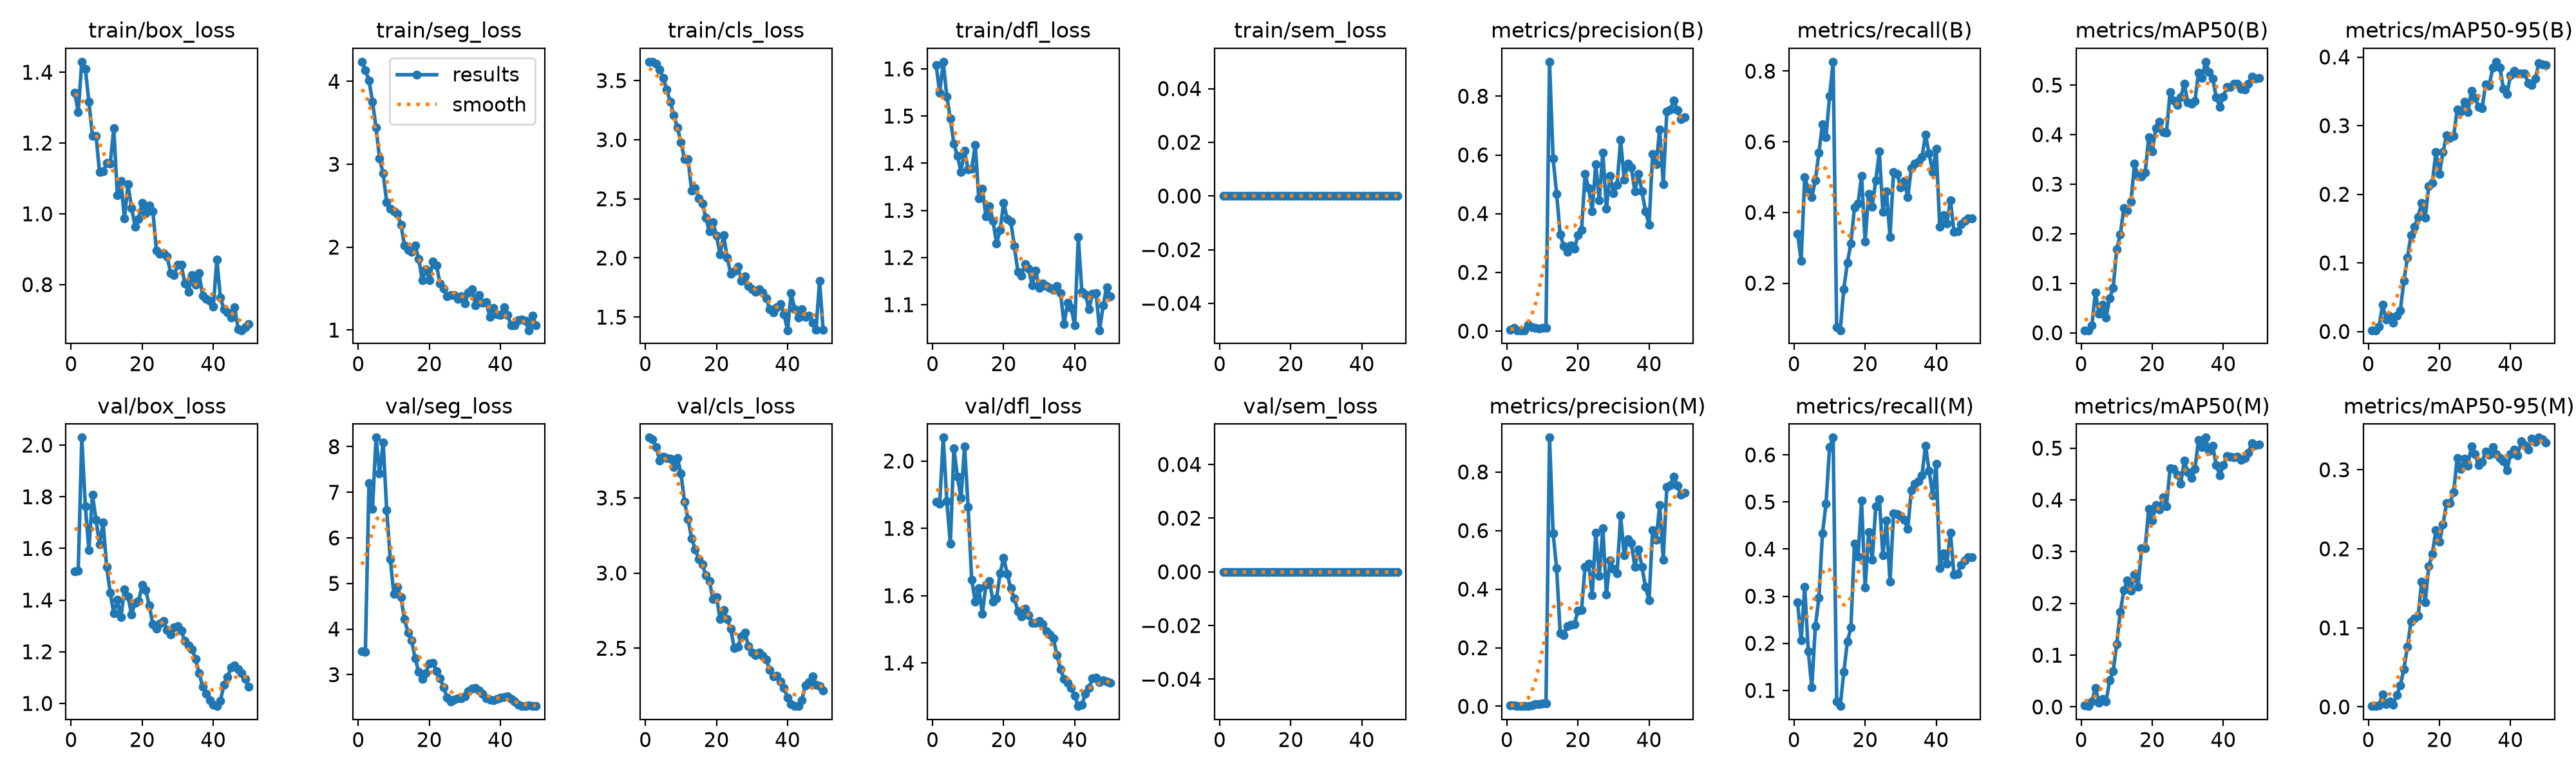

Data behind this chart, as committed beside it:
epoch, time, train/box_loss, train/seg_loss, train/cls_loss, train/dfl_loss, train/sem_loss, metrics/precision(B), metrics/recall(B), metrics/mAP50(B), metrics/mAP50-95(B), metrics/precision(M), metrics/recall(M), metrics/mAP50(M), metrics/mAP50-95(M), val/box_loss, val/seg_loss, val/cls_loss, val/dfl_loss, val/sem_loss, lr/pg0, lr/pg1, lr/pg2
1, 15.94, 1.343, 4.238, 3.659, 1.607, 0, 0.00419, 0.34, 0.00517, 0.00193, 0.00438, 0.2867, 0.00365, 0.00134, 1.511, 3.52, 3.901, 1.878, 0, 0.000324, 0.000324, 0.000324
2, 17.58, 1.288, 4.138, 3.658, 1.55, 0, 0.01062, 0.2633, 0.00509, 0.00184, 0.0042, 0.2067, 0.00164, 0.00104, 1.513, 3.499, 3.89, 1.873, 0, 0.0006806, 0.0006806, 0.0006806
3, 19.18, 1.43, 4.013, 3.64, 1.615, 0, 0.00318, 0.5, 0.01453, 0.0067, 0.00194, 0.32, 0.01116, 0.00217, 2.029, 7.194, 3.839, 2.07, 0, 0.001023, 0.001023, 0.001023
4, 20.96, 1.409, 3.758, 3.593, 1.542, 0, 0.00298, 0.4667, 0.0816, 0.03922, 0.00143, 0.1833, 0.03618, 0.01576, 1.762, 6.637, 3.75, 1.881, 0, 0.001045, 0.001045, 0.001045
5, 22.74, 1.317, 3.441, 3.524, 1.494, 0, 0.0031, 0.4433, 0.03889, 0.01767, 0.00074, 0.1067, 0.00836, 0.00342, 1.593, 8.199, 3.774, 1.754, 0, 0.001023, 0.001023, 0.001023
6, 24.52, 1.22, 3.068, 3.423, 1.441, 0, 0.02134, 0.49, 0.05649, 0.02227, 0.00157, 0.2367, 0.01555, 0.00714, 1.807, 7.406, 3.765, 2.038, 0, 0.001001, 0.001001, 0.001001
7, 26.29, 1.221, 2.889, 3.318, 1.415, 0, 0.01269, 0.57, 0.03084, 0.01268, 0.00411, 0.2967, 0.00997, 0.00314, 1.711, 8.096, 3.762, 1.953, 0, 0.000979, 0.000979, 0.000979
8, 28.17, 1.118, 2.543, 3.207, 1.382, 0, 0.01082, 0.65, 0.06995, 0.02286, 0.00768, 0.4333, 0.05124, 0.01501, 1.615, 6.611, 3.706, 1.89, 0, 0.000957, 0.000957, 0.000957
9, 29.98, 1.119, 2.461, 3.102, 1.426, 0, 0.00792, 0.6133, 0.09038, 0.03088, 0.0067, 0.4967, 0.06942, 0.02739, 1.701, 5.536, 3.763, 2.044, 0, 0.000935, 0.000935, 0.000935
10, 31.77, 1.143, 2.436, 2.98, 1.387, 0, 0.01018, 0.73, 0.1689, 0.07368, 0.00939, 0.6167, 0.1217, 0.04774, 1.528, 4.772, 3.661, 1.863, 0, 0.000913, 0.000913, 0.000913
11, 33.61, 1.141, 2.404, 2.837, 1.388, 0, 0.01143, 0.8267, 0.1981, 0.1073, 0.00981, 0.6367, 0.1834, 0.07602, 1.43, 4.922, 3.474, 1.648, 0, 0.000891, 0.000891, 0.000891
12, 35.43, 1.242, 2.269, 2.834, 1.439, 0, 0.9174, 0.07589, 0.2518, 0.1404, 0.9174, 0.07589, 0.2256, 0.108, 1.348, 4.694, 3.356, 1.582, 0, 0.000869, 0.000869, 0.000869
13, 37.2, 1.053, 2.024, 2.568, 1.326, 0, 0.5877, 0.06667, 0.247, 0.1525, 0.5911, 0.06667, 0.2443, 0.1117, 1.401, 4.215, 3.23, 1.622, 0, 0.000847, 0.000847, 0.000847
14, 39.18, 1.092, 1.969, 2.592, 1.346, 0, 0.4676, 0.1833, 0.2645, 0.1672, 0.4706, 0.1391, 0.2245, 0.1149, 1.333, 3.925, 3.158, 1.547, 0, 0.000825, 0.000825, 0.000825
15, 41.12, 0.9871, 1.941, 2.506, 1.288, 0, 0.3282, 0.2576, 0.3413, 0.1874, 0.2505, 0.2032, 0.256, 0.1581, 1.441, 3.75, 3.092, 1.632, 0, 0.000803, 0.000803, 0.000803
16, 43.08, 1.083, 2.023, 2.46, 1.309, 0, 0.2903, 0.3119, 0.3162, 0.1661, 0.2439, 0.2331, 0.232, 0.1322, 1.415, 3.355, 3.059, 1.644, 0, 0.000781, 0.000781, 0.000781
17, 44.92, 1.017, 1.859, 2.339, 1.278, 0, 0.27, 0.4142, 0.3157, 0.212, 0.2745, 0.4108, 0.3066, 0.1777, 1.345, 3.067, 2.985, 1.582, 0, 0.000759, 0.000759, 0.000759
18, 46.73, 0.9643, 1.601, 2.226, 1.23, 0, 0.292, 0.4246, 0.3227, 0.2162, 0.2791, 0.3837, 0.3068, 0.1935, 1.39, 2.913, 2.945, 1.593, 0, 0.000737, 0.000737, 0.000737
19, 48.68, 0.9862, 1.733, 2.304, 1.258, 0, 0.2805, 0.5033, 0.3949, 0.2618, 0.2805, 0.5033, 0.3831, 0.2232, 1.397, 3.039, 2.826, 1.666, 0, 0.000715, 0.000715, 0.000715
20, 50.61, 1.032, 1.6, 2.187, 1.316, 0, 0.3267, 0.3182, 0.3665, 0.2296, 0.3267, 0.3182, 0.3599, 0.2085, 1.458, 3.243, 2.841, 1.712, 0, 0.000693, 0.000693, 0.000693
21, 52.47, 1.001, 1.83, 2.028, 1.282, 0, 0.3436, 0.4533, 0.4128, 0.2614, 0.3293, 0.4367, 0.3902, 0.2309, 1.438, 3.256, 2.695, 1.665, 0, 0.000671, 0.000671, 0.000671
22, 54.32, 1.024, 1.783, 2.193, 1.276, 0, 0.5344, 0.4167, 0.4264, 0.2858, 0.4763, 0.3767, 0.382, 0.2575, 1.378, 3.073, 2.752, 1.622, 0, 0.000649, 0.000649, 0.000649
23, 56.36, 1.008, 1.559, 2.004, 1.225, 0, 0.4875, 0.4913, 0.4056, 0.2825, 0.4875, 0.4913, 0.4057, 0.2582, 1.306, 2.917, 2.692, 1.591, 0, 0.000627, 0.000627, 0.000627
24, 58.2, 0.8966, 1.501, 1.867, 1.17, 0, 0.409, 0.5721, 0.4046, 0.2846, 0.3796, 0.5064, 0.3879, 0.2718, 1.29, 2.726, 2.628, 1.554, 0, 0.0006051, 0.0006051, 0.0006051
25, 60.15, 0.8876, 1.41, 1.89, 1.162, 0, 0.5676, 0.4012, 0.4855, 0.3232, 0.5932, 0.3867, 0.4607, 0.3151, 1.31, 2.503, 2.499, 1.538, 0, 0.0005831, 0.0005831, 0.0005831
26, 62.04, 0.8896, 1.424, 1.927, 1.187, 0, 0.4455, 0.4604, 0.4696, 0.3211, 0.4455, 0.4604, 0.4601, 0.3008, 1.32, 2.414, 2.511, 1.561, 0, 0.0005611, 0.0005611, 0.0005611
27, 63.91, 0.8803, 1.422, 1.807, 1.176, 0, 0.6088, 0.3305, 0.4598, 0.3344, 0.6088, 0.3305, 0.4486, 0.3141, 1.285, 2.457, 2.578, 1.542, 0, 0.0005391, 0.0005391, 0.0005391
28, 65.81, 0.8332, 1.374, 1.842, 1.141, 0, 0.4175, 0.5148, 0.4754, 0.3194, 0.3805, 0.4755, 0.4312, 0.3052, 1.268, 2.484, 2.604, 1.519, 0, 0.0005171, 0.0005171, 0.0005171
29, 67.63, 0.8261, 1.41, 1.763, 1.172, 0, 0.5298, 0.5096, 0.5025, 0.3509, 0.4975, 0.4743, 0.4757, 0.3294, 1.293, 2.489, 2.514, 1.52, 0, 0.0004951, 0.0004951, 0.0004951
30, 69.52, 0.8554, 1.321, 1.734, 1.136, 0, 0.4699, 0.4707, 0.4653, 0.3409, 0.4699, 0.4707, 0.4535, 0.3201, 1.299, 2.519, 2.473, 1.525, 0, 0.0004731, 0.0004731, 0.0004731
31, 71.61, 0.8559, 1.451, 1.715, 1.146, 0, 0.499, 0.489, 0.4628, 0.3275, 0.4545, 0.4622, 0.442, 0.3057, 1.281, 2.644, 2.456, 1.514, 0, 0.0004511, 0.0004511, 0.0004511
32, 73.42, 0.8032, 1.49, 1.735, 1.14, 0, 0.6512, 0.4433, 0.468, 0.3255, 0.6512, 0.4433, 0.4593, 0.3097, 1.241, 2.689, 2.472, 1.494, 0, 0.0004291, 0.0004291, 0.0004291
33, 75.28, 0.7795, 1.297, 1.707, 1.136, 0, 0.5152, 0.5252, 0.525, 0.36, 0.5152, 0.5252, 0.5157, 0.3231, 1.224, 2.71, 2.452, 1.484, 0, 0.0004071, 0.0004071, 0.0004071
34, 77.25, 0.8271, 1.424, 1.661, 1.132, 0, 0.5711, 0.5384, 0.5143, 0.3586, 0.5711, 0.5384, 0.5025, 0.3192, 1.21, 2.658, 2.423, 1.473, 0, 0.0003851, 0.0003851, 0.0003851
35, 79.08, 0.8003, 1.332, 1.565, 1.14, 0, 0.5583, 0.5435, 0.5473, 0.3844, 0.5583, 0.5435, 0.5204, 0.3285, 1.173, 2.575, 2.356, 1.422, 0, 0.0003631, 0.0003631, 0.0003631
36, 80.91, 0.8322, 1.34, 1.539, 1.124, 0, 0.4762, 0.5567, 0.5263, 0.3931, 0.4762, 0.5567, 0.4949, 0.3194, 1.118, 2.488, 2.314, 1.382, 0, 0.0003411, 0.0003411, 0.0003411
37, 83.12, 0.7692, 1.16, 1.583, 1.059, 0, 0.5364, 0.62, 0.5126, 0.3849, 0.5364, 0.62, 0.5042, 0.3149, 1.065, 2.452, 2.316, 1.352, 0, 0.0003191, 0.0003191, 0.0003191
38, 85.3, 0.759, 1.266, 1.609, 1.104, 0, 0.476, 0.5667, 0.4759, 0.3539, 0.476, 0.5667, 0.4678, 0.3111, 1.038, 2.447, 2.281, 1.341, 0, 0.0002971, 0.0002971, 0.0002971
39, 87.7, 0.754, 1.187, 1.526, 1.093, 0, 0.408, 0.5141, 0.4562, 0.346, 0.408, 0.5141, 0.4478, 0.299, 1.013, 2.471, 2.234, 1.325, 0, 0.0002751, 0.0002751, 0.0002751
40, 89.59, 0.7372, 1.183, 1.389, 1.056, 0, 0.3627, 0.5809, 0.477, 0.373, 0.3627, 0.5809, 0.4672, 0.3197, 0.9949, 2.501, 2.174, 1.302, 0, 0.0002531, 0.0002531, 0.0002531
41, 111.2, 0.8707, 1.273, 1.705, 1.244, 0, 0.6023, 0.3589, 0.4959, 0.3801, 0.6023, 0.3589, 0.4848, 0.3254, 0.9896, 2.507, 2.13, 1.272, 0, 0.0002311, 0.0002311, 0.0002311
42, 112.9, 0.7633, 1.183, 1.567, 1.127, 0, 0.5689, 0.3916, 0.4958, 0.3757, 0.5689, 0.3916, 0.4831, 0.3184, 1.01, 2.519, 2.116, 1.277, 0, 0.0002091, 0.0002091, 0.0002091
43, 114.8, 0.7305, 1.058, 1.497, 1.122, 0, 0.6871, 0.3689, 0.5027, 0.3762, 0.6871, 0.3689, 0.4827, 0.3359, 1.071, 2.464, 2.115, 1.308, 0, 0.0001871, 0.0001871, 0.0001871
44, 116.6, 0.7212, 1.057, 1.565, 1.09, 0, 0.4997, 0.4346, 0.5032, 0.3762, 0.4997, 0.4346, 0.4831, 0.3308, 1.101, 2.407, 2.154, 1.326, 0, 0.0001651, 0.0001651, 0.0001651
45, 118.5, 0.7069, 1.119, 1.502, 1.124, 0, 0.749, 0.3457, 0.4927, 0.362, 0.749, 0.3457, 0.4775, 0.3254, 1.139, 2.345, 2.252, 1.355, 0, 0.0001431, 0.0001431, 0.0001431
46, 120.3, 0.7362, 1.13, 1.51, 1.125, 0, 0.7549, 0.3473, 0.4915, 0.3596, 0.7549, 0.3473, 0.4809, 0.3394, 1.148, 2.317, 2.276, 1.356, 0, 0.0001211, 0.0001211, 0.0001211
47, 122, 0.6744, 1.11, 1.45, 1.046, 0, 0.785, 0.3667, 0.5028, 0.3683, 0.785, 0.3667, 0.4916, 0.3356, 1.133, 2.315, 2.311, 1.343, 0, 9.91012e-05, 9.91012e-05, 9.91012e-05
48, 123.9, 0.6711, 0.9973, 1.392, 1.099, 0, 0.753, 0.3761, 0.5175, 0.3914, 0.753, 0.3761, 0.5095, 0.3407, 1.116, 2.321, 2.258, 1.349, 0, 7.71034e-05, 7.71034e-05, 7.71034e-05
49, 125.6, 0.6792, 1.176, 1.807, 1.137, 0, 0.7215, 0.3833, 0.5133, 0.389, 0.7215, 0.3833, 0.5063, 0.3388, 1.094, 2.31, 2.248, 1.345, 0, 5.51056e-05, 5.51056e-05, 5.51056e-05
50, 127.5, 0.6882, 1.055, 1.394, 1.118, 0, 0.7292, 0.3833, 0.5146, 0.3879, 0.7292, 0.3833, 0.5065, 0.3346, 1.064, 2.31, 2.22, 1.342, 0, 3.31078e-05, 3.31078e-05, 3.31078e-05
